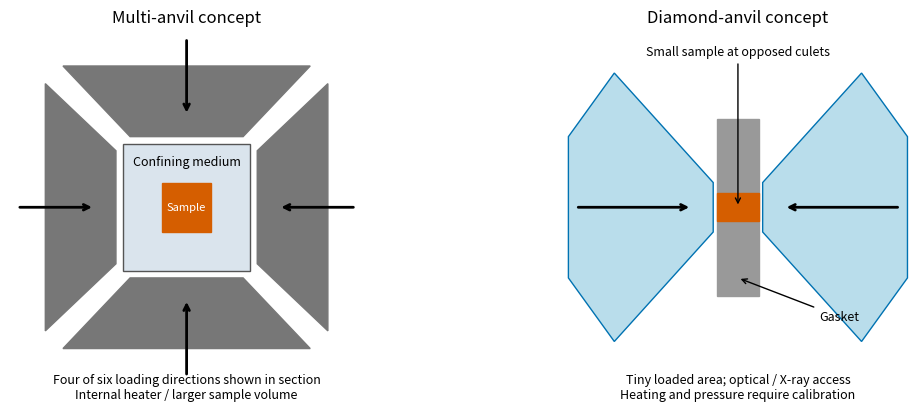

Reproduce this figure in Python.
"""Original schematic/calculation. Save only a PNG basename in the working directory."""
import matplotlib
matplotlib.use("Agg")
import matplotlib.pyplot as plt
import numpy as np
from matplotlib.patches import Rectangle,Polygon,Circle
plt.rcParams.update({"font.size":10,"axes.spines.top":False,"axes.spines.right":False})
def finish(fig,name):
    fig.savefig(name+".png",dpi=150,bbox_inches="tight",facecolor="white")
    plt.close(fig)

fig,axs=plt.subplots(1,2,figsize=(11,4),layout="constrained")
for ax in axs:
 ax.axis("off");ax.set(xlim=(0,1),ylim=(0,1),aspect="equal")
ax=axs[0]
ax.add_patch(Rectangle((.32,.32),.36,.36,color="#dae4ed",ec="#555555"))
ax.add_patch(Rectangle((.43,.43),.14,.14,color="#d55e00"))
for pts in [[(.1,.15),(.3,.34),(.3,.66),(.1,.85)],[(.9,.15),(.7,.34),(.7,.66),(.9,.85)],[(.15,.1),(.34,.3),(.66,.3),(.85,.1)],[(.15,.9),(.34,.7),(.66,.7),(.85,.9)]]:
 ax.add_patch(Polygon(pts,color="#777777"))
for start,end in [((.02,.5),(.24,.5)),((.98,.5),(.76,.5)),((.5,.02),(.5,.24)),((.5,.98),(.5,.76))]:
 ax.annotate("",xy=end,xytext=start,arrowprops={"arrowstyle":"->","lw":2})
ax.text(.5,.62,"Confining medium",ha="center",fontsize=9)
ax.text(.5,.5,"Sample",ha="center",va="center",fontsize=8,color="white")
ax.text(.5,-.04,"Four of six loading directions shown in section\nInternal heater / larger sample volume",ha="center",fontsize=9)
ax.set_title("Multi-anvil concept")
ax=axs[1]
for pts in [[(.02,.3),(.15,.12),(.43,.43),(.43,.57),(.15,.88),(.02,.7)],[(.98,.3),(.85,.12),(.57,.43),(.57,.57),(.85,.88),(.98,.7)]]:
 ax.add_patch(Polygon(pts,facecolor="#b9ddeb",edgecolor="#0072b2"))
ax.add_patch(Rectangle((.44,.25),.12,.5,color="#999999"))
ax.add_patch(Rectangle((.44,.46),.12,.08,color="#d55e00"))
ax.annotate("",xy=(.37,.5),xytext=(.04,.5),arrowprops={"arrowstyle":"->","lw":2})
ax.annotate("",xy=(.63,.5),xytext=(.96,.5),arrowprops={"arrowstyle":"->","lw":2})
ax.annotate("Small sample at opposed culets",xy=(.5,.5),xytext=(.5,.93),ha="center",arrowprops={"arrowstyle":"->"},fontsize=9)
ax.annotate("Gasket",xy=(.5,.3),xytext=(.73,.18),arrowprops={"arrowstyle":"->"},fontsize=9)
ax.text(.5,-.04,"Tiny loaded area; optical / X-ray access\nHeating and pressure require calibration",ha="center",fontsize=9)
ax.set_title("Diamond-anvil concept")
finish(fig,"paper-1-pressure-cells")
